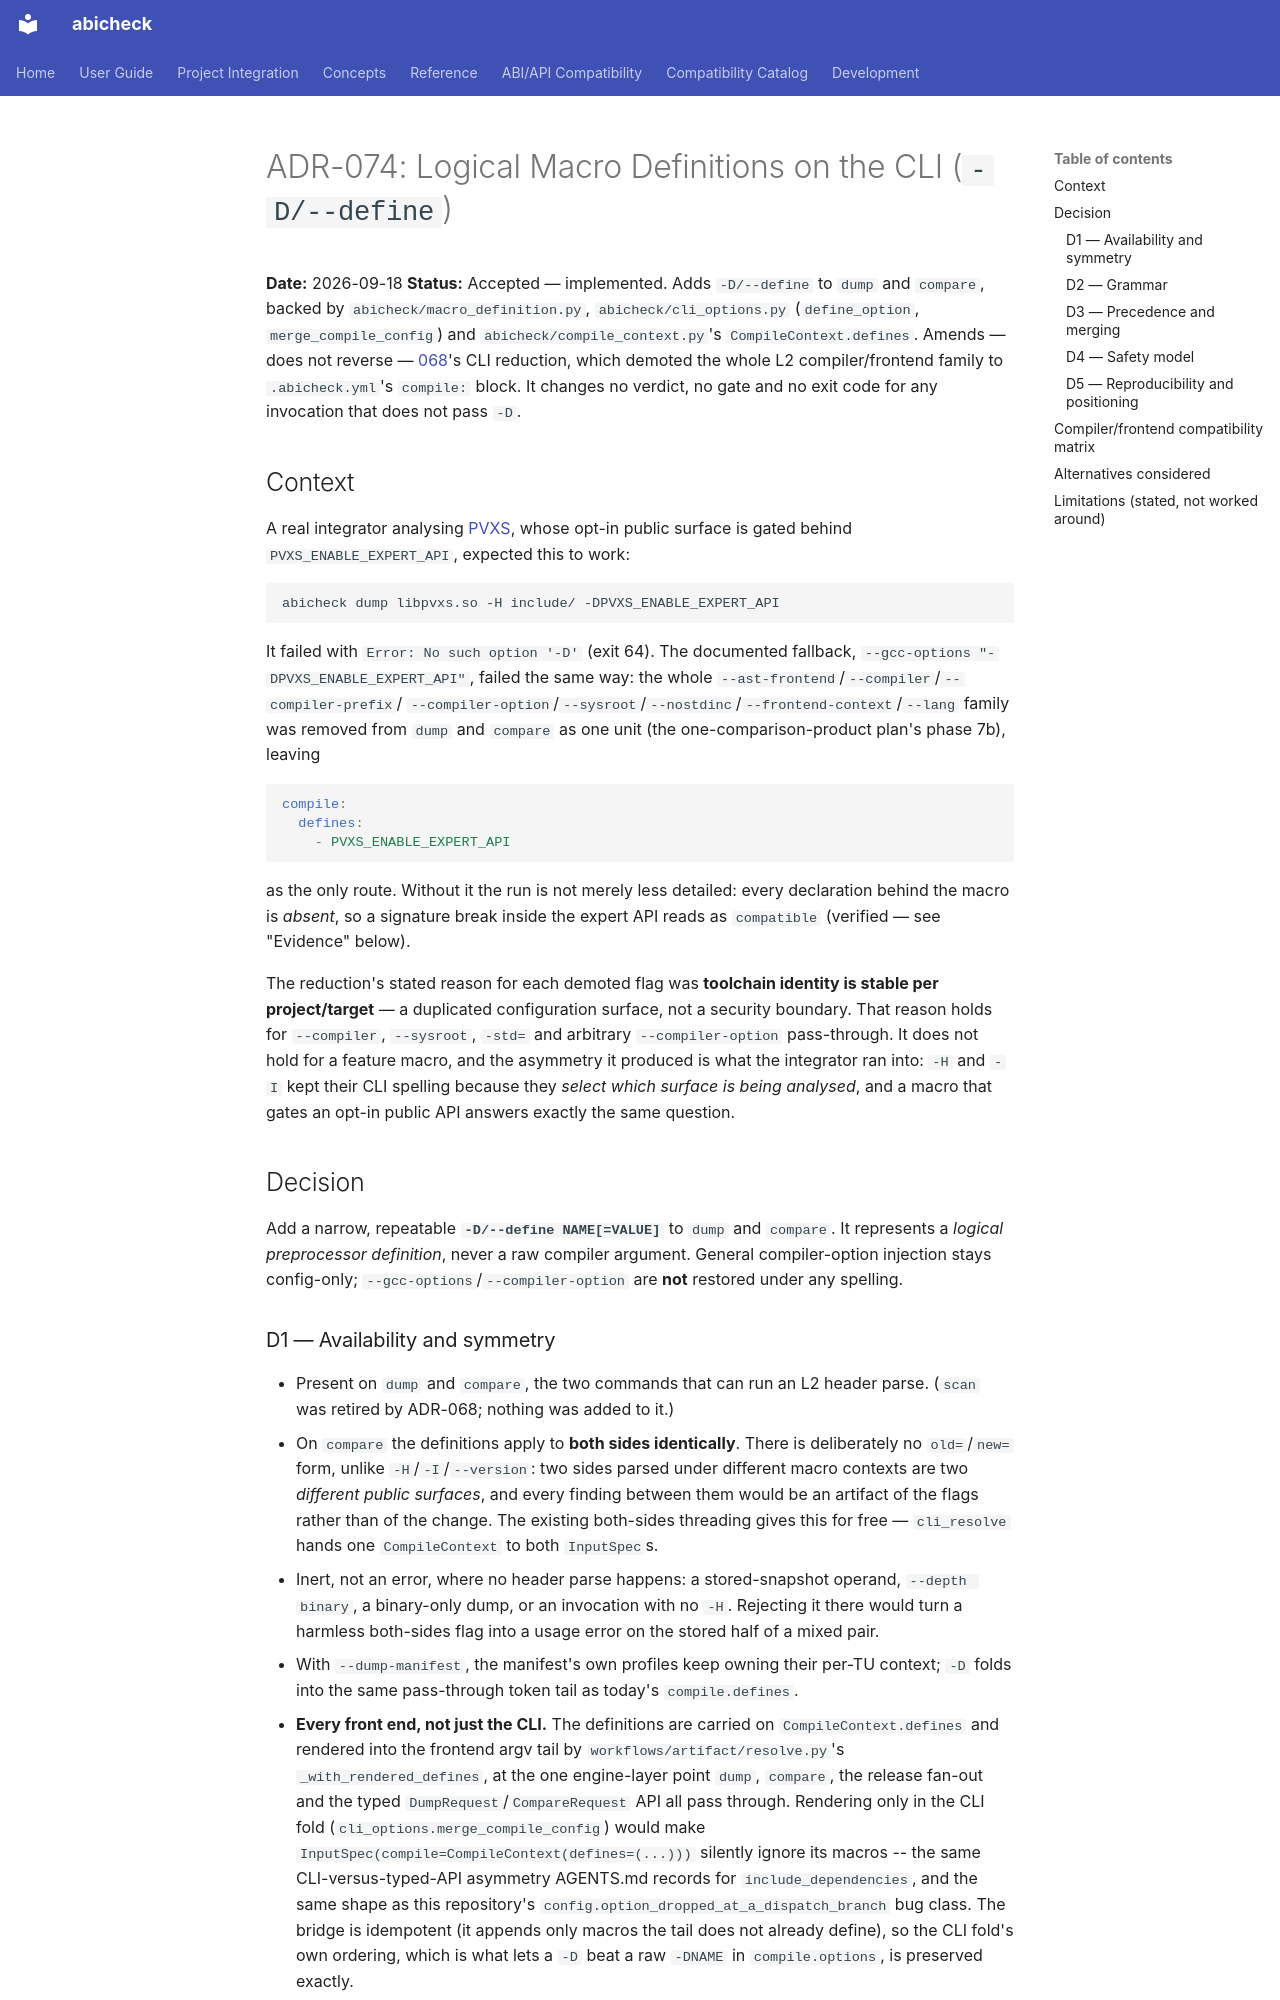

repository: abicheck/abicheck · page: contribute/adr/074-logical-macro-definitions-on-the-cli/index.html · generator: mkdocs

# ADR-074: Logical Macro Definitions on the CLI (`-D/--define`)

**Date:** 2026-09-18
**Status:** Accepted — implemented. Adds `-D/--define` to `dump` and
`compare`, backed by `abicheck/macro_definition.py`,
`abicheck/cli_options.py` (`define_option`, `merge_compile_config`) and
`abicheck/compile_context.py`'s `CompileContext.defines`. Amends — does not
reverse — [068](068-one-comparison-product-and-scan-retirement.md)'s CLI
reduction, which demoted the whole L2 compiler/frontend family to
`.abicheck.yml`'s `compile:` block. It changes no verdict, no gate and no
exit code for any invocation that does not pass `-D`.

## Context

A real integrator analysing [PVXS](https://github.com/mdavidsaver/pvxs),
whose opt-in public surface is gated behind `PVXS_ENABLE_EXPERT_API`,
expected this to work:

```bash
abicheck dump libpvxs.so -H include/ -DPVXS_ENABLE_EXPERT_API
```

It failed with `Error: No such option '-D'` (exit 64). The documented
fallback, `--gcc-options "-DPVXS_ENABLE_EXPERT_API"`, failed the same way:
the whole `--ast-frontend`/`--compiler`/`--compiler-prefix`/
`--compiler-option`/`--sysroot`/`--nostdinc`/`--frontend-context`/`--lang`
family was removed from `dump` and `compare` as one unit (the
one-comparison-product plan's phase 7b), leaving

```yaml
compile:
  defines:
    - PVXS_ENABLE_EXPERT_API
```

as the only route. Without it the run is not merely less detailed: every
declaration behind the macro is *absent*, so a signature break inside the
expert API reads as `compatible` (verified — see "Evidence" below).

The reduction's stated reason for each demoted flag was **toolchain
identity is stable per project/target** — a duplicated configuration
surface, not a security boundary. That reason holds for `--compiler`,
`--sysroot`, `-std=` and arbitrary `--compiler-option` pass-through. It does
not hold for a feature macro, and the asymmetry it produced is what the
integrator ran into: `-H` and `-I` kept their CLI spelling because they
*select which surface is being analysed*, and a macro that gates an opt-in
public API answers exactly the same question.

## Decision

Add a narrow, repeatable **`-D/--define NAME[=VALUE]`** to `dump` and
`compare`. It represents a *logical preprocessor definition*, never a raw
compiler argument. General compiler-option injection stays config-only;
`--gcc-options`/`--compiler-option` are **not** restored under any spelling.
